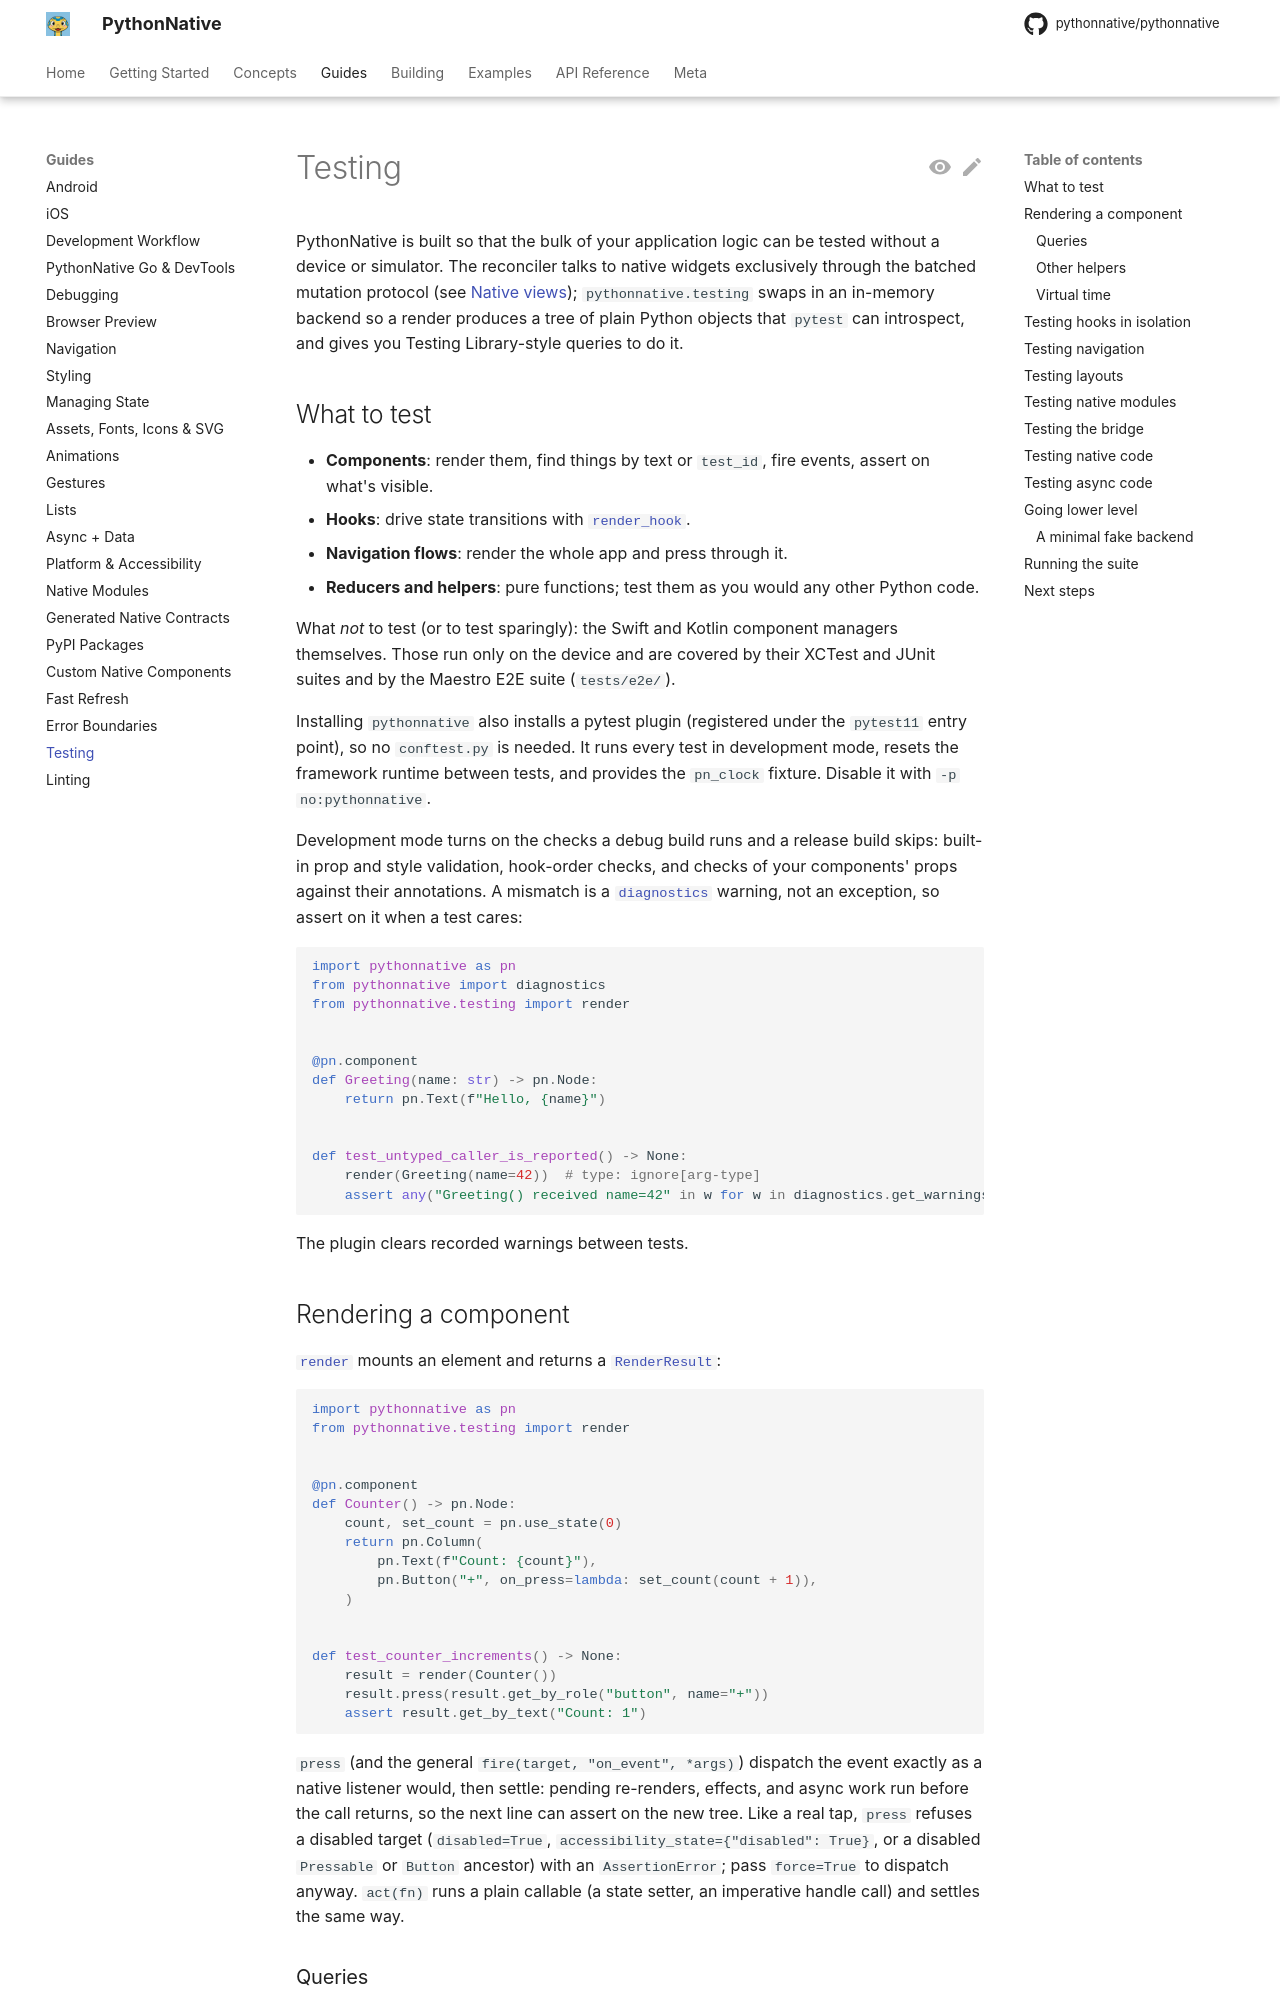

repository: Elevenapple/pythonnative · page: guides/testing/index.html · generator: mkdocs

# Testing

PythonNative is built so that the bulk of your application logic can
be tested without a device or simulator. The reconciler talks to
native widgets exclusively through the batched mutation protocol (see
[Native views](../concepts/native-views.md)); `pythonnative.testing`
swaps in an in-memory backend so a render produces a tree of plain
Python objects that `pytest` can introspect, and gives you Testing
Library-style queries to do it.

## What to test

- **Components**: render them, find things by text or `test_id`, fire
  events, assert on what's visible.
- **Hooks**: drive state transitions with
  [`render_hook`][pythonnative.testing.render_hook].
- **Navigation flows**: render the whole app and press through it.
- **Reducers and helpers**: pure functions; test them as you would any
  other Python code.

What *not* to test (or to test sparingly): the Swift and Kotlin
component managers themselves. Those run only on the device and are
covered by their XCTest and JUnit suites and by the Maestro E2E suite
(`tests/e2e/`).

Installing `pythonnative` also installs a pytest plugin (registered
under the `pytest11` entry point), so no `conftest.py` is needed. It
runs every test in development mode, resets the framework runtime
between tests, and provides the `pn_clock` fixture. Disable it with
`-p no:pythonnative`.

Development mode turns on the checks a debug build runs and a release
build skips: built-in prop and style validation, hook-order checks,
and checks of your components' props against their annotations. A
mismatch is a [`diagnostics`][pythonnative.diagnostics] warning, not an
exception, so assert on it when a test cares:

```python
import pythonnative as pn
from pythonnative import diagnostics
from pythonnative.testing import render


@pn.component
def Greeting(name: str) -> pn.Node:
    return pn.Text(f"Hello, {name}")


def test_untyped_caller_is_reported() -> None:
    render(Greeting(name=42))  # type: ignore[arg-type]
    assert any("Greeting() received name=42" in w for w in diagnostics.get_warnings())
```

The plugin clears recorded warnings between tests.

## Rendering a component

[`render`][pythonnative.testing.render] mounts an element and returns a
[`RenderResult`][pythonnative.testing.RenderResult]:

```python
import pythonnative as pn
from pythonnative.testing import render


@pn.component
def Counter() -> pn.Node:
    count, set_count = pn.use_state(0)
    return pn.Column(
        pn.Text(f"Count: {count}"),
        pn.Button("+", on_press=lambda: set_count(count + 1)),
    )


def test_counter_increments() -> None:
    result = render(Counter())
    result.press(result.get_by_role("button", name="+"))
    assert result.get_by_text("Count: 1")
```

`press` (and the general `fire(target, "on_event", *args)`) dispatch
the event exactly as a native listener would, then settle: pending
re-renders, effects, and async work run before the call returns, so
the next line can assert on the new tree. Like a real tap, `press`
refuses a disabled target (`disabled=True`,
`accessibility_state={"disabled": True}`, or a disabled `Pressable` or
`Button` ancestor) with an `AssertionError`; pass `force=True` to
dispatch anyway. `act(fn)` runs a plain callable (a state setter, an
imperative handle call) and settles the same way.
